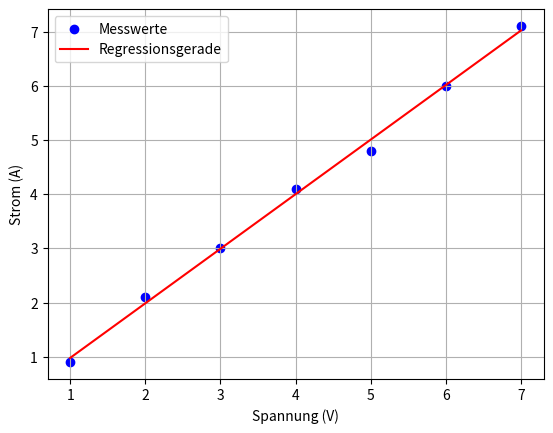

This chart was generated by the following Python code:
import numpy as np
import matplotlib.pyplot as plt

# Messdaten (x = Spannung, y = Strom)
# (Measurement data: x = voltage, y = current) (Ölçüm verileri: x = voltaj, y = akım)
x = np.array([1, 2, 3, 4, 5, 6, 7])
y = np.array([0.9, 2.1, 3.0, 4.1, 4.8, 6.0, 7.1])

# Lineare Regression mit numpy.polyfit (degree=1 => Gerade)
# (Linear regression with numpy.polyfit, degree=1 means a straight line)
# (Doğrusal regresyon numpy.polyfit ile yapılır, derece=1 doğrusal denklem demek)
coeffs = np.polyfit(x, y, 1)   # coeffs[0] = slope (m), coeffs[1] = intercept (b)

slope, intercept = coeffs
print("Steigung m:", slope)       # (Slope m) (Eğim m)
print("Achsenabschnitt b:", intercept)  # (Intercept b) (Y eksenini kesişim b)

# Regressionsgerade berechnen
# (Calculate regression line) (Regresyon doğrusunu hesapla)
y_fit = slope * x + intercept

# Plot erstellen
plt.scatter(x, y, color="blue", label="Messwerte")  # (scatter plot of measured values)
plt.plot(x, y_fit, color="red", label="Regressionsgerade")  # (fitted line)
plt.xlabel("Spannung (V)")   # (Voltage)
plt.ylabel("Strom (A)")      # (Current)
plt.legend()
plt.grid(True)
plt.show()
